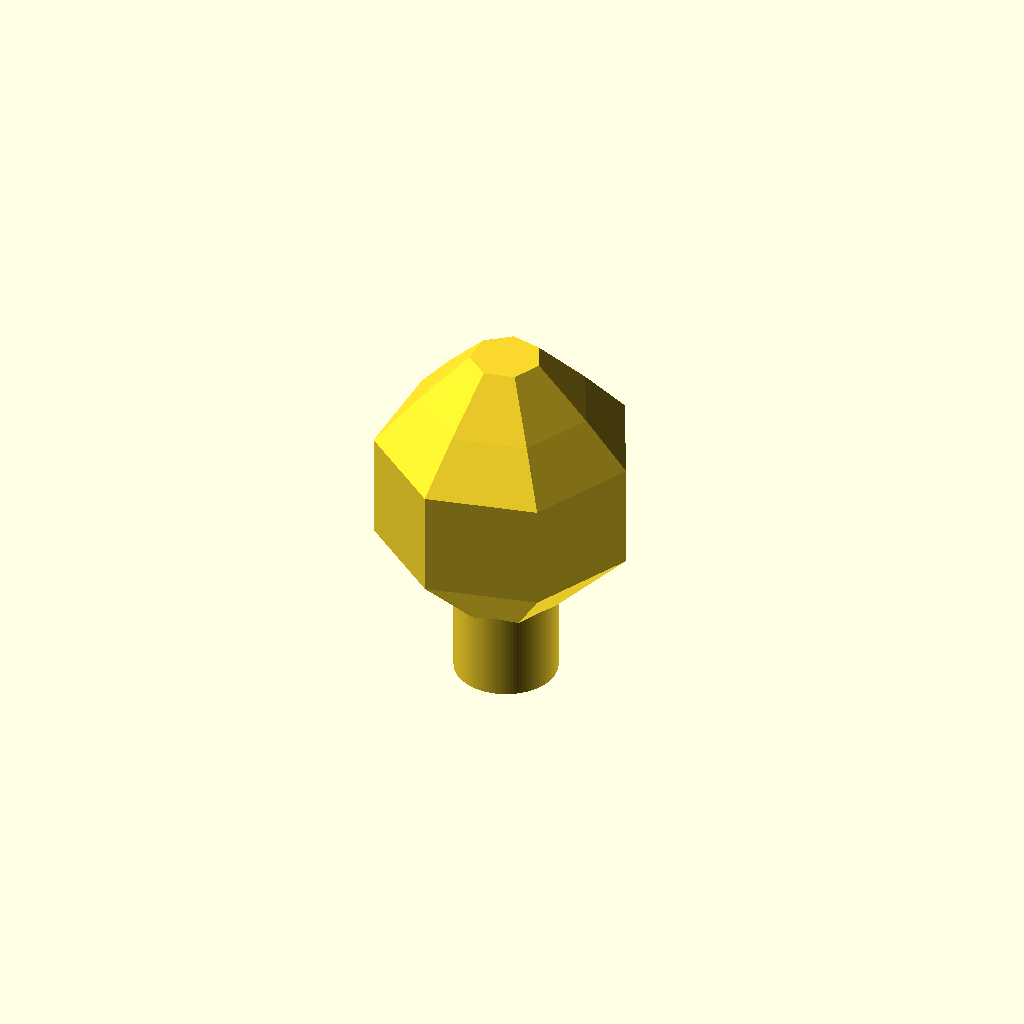
Cell 1: the model at its default parameters.
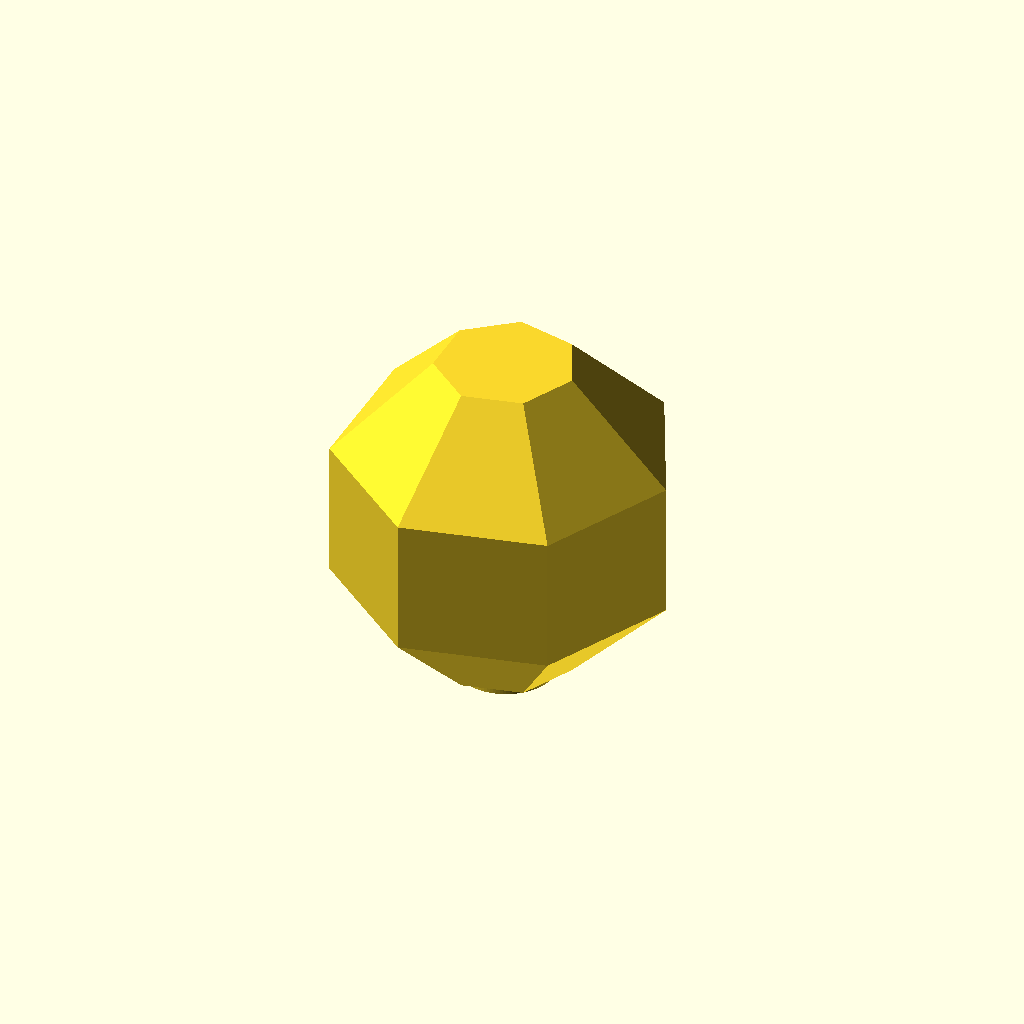
Cell 2 — top set to 20, the other parameters unchanged.
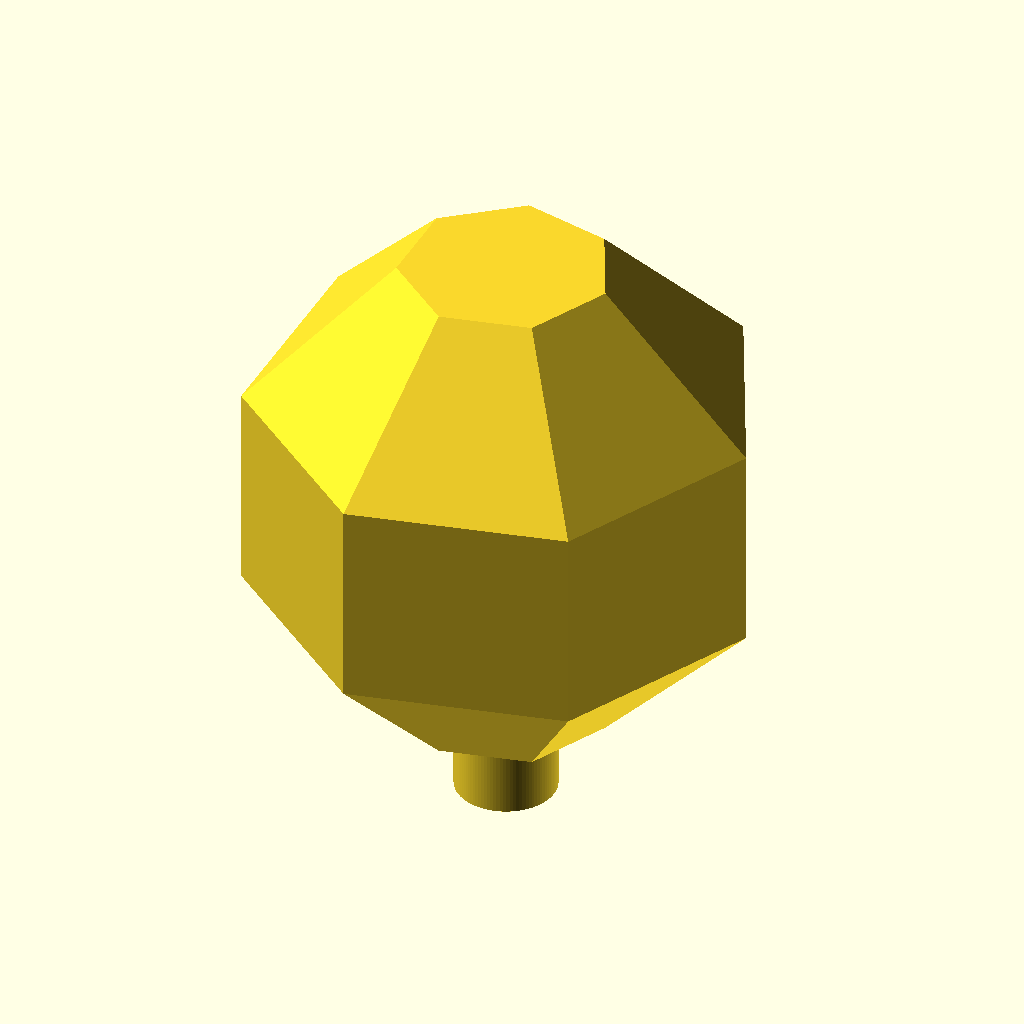
Cell 3: the same model with bottom = 30.
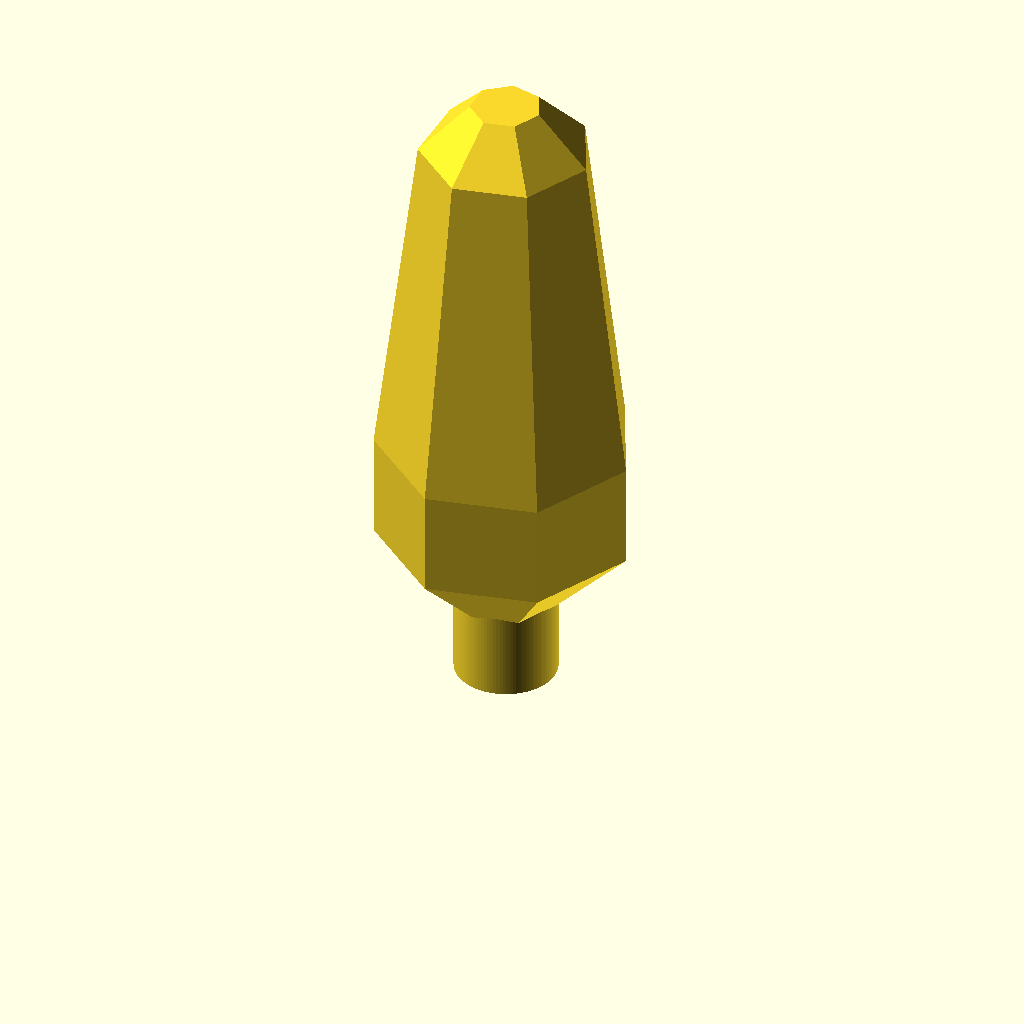
Cell 4: the same model with height = 32.
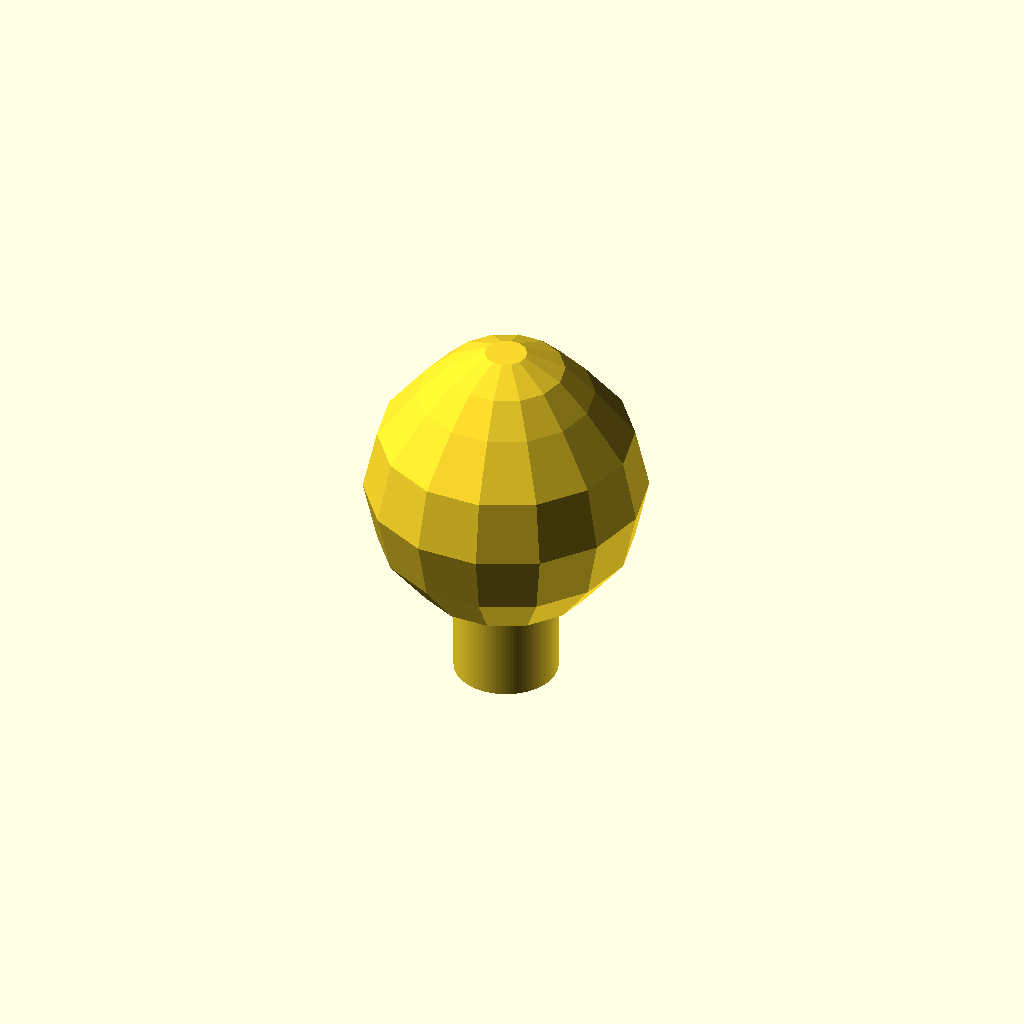
Cell 5 — facets set to 14, the other parameters unchanged.
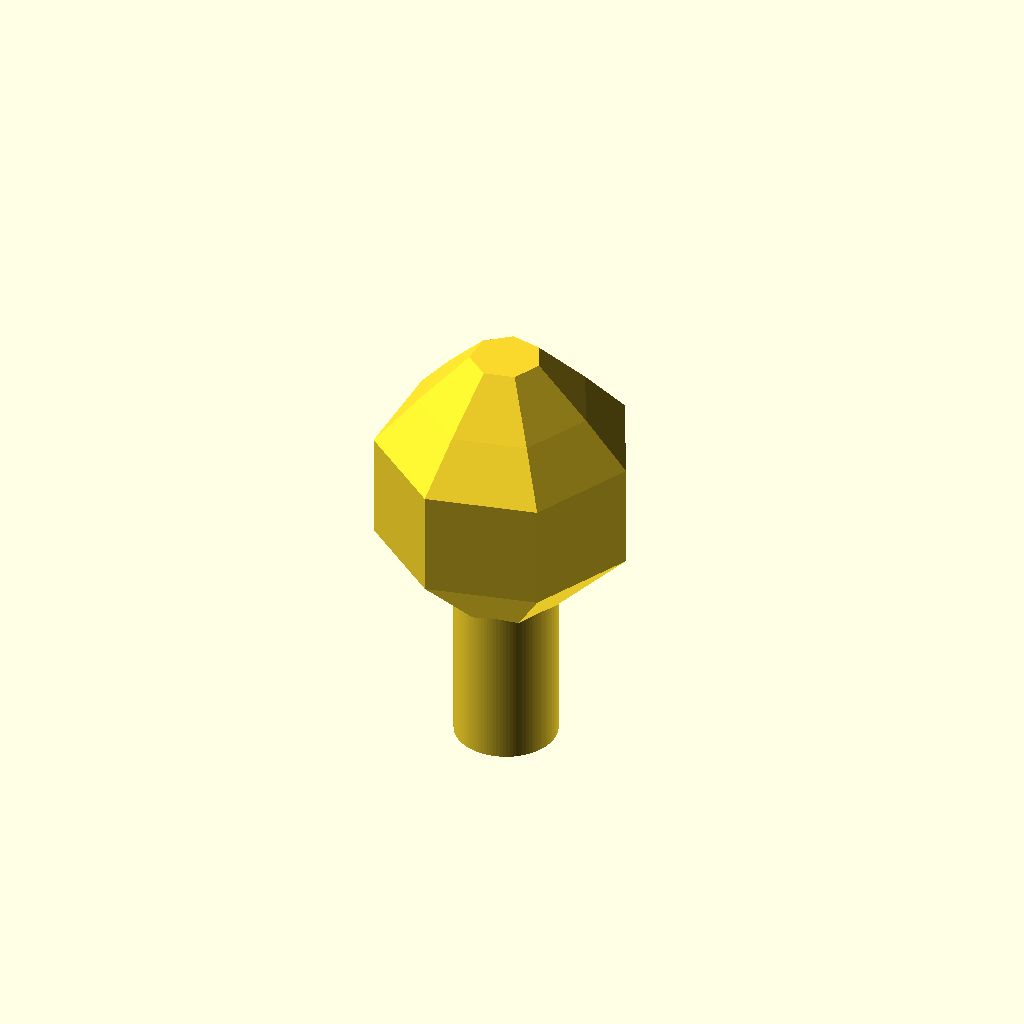
Cell 6: the same model with baselen = 8.
One fixed orthographic camera (rotation 55°, 0°, 25°; colour scheme Cornfield) for every cell.
The OpenSCAD source (Bigclive/christmas-lights.scad):

//Globe fairy light cap generator - bigclivedotcom
//Generates an LED cap based on a top and bottom
//diameter with flat sides.
//Suggested default values are in brackets.
//ADJUST THESE VARIABLES FOR GLOBE SHAPE AND SIZE
top=10;      //Diameter of globe at top (6)
bottom=15;  //Diameter of globe at base (20)
height=16;  //length of lamp (40)
facets=7;  //Number of facets around lamp (12 at first)
//More facets equals MUCH longer processing time!

//ADJUST THESE VARIABLES FOR BASE DIMENSIONS
baselen=4; //Length of base outside globe (4)
inside=3.5;   //Internal diameter of base (5.5)
led=3;      //LED HOLE diameter (5)

//Don't touch variables below this line
$fn=facets;
toprad=top/2;
botrad=bottom/2;
outside=inside+2;
base=baselen+5; 
difference() {
    union() {
        difference() {
            union() {
                //Outside shell of globe
                hull() {
                    //base of globe
                    sphere(r=botrad);
                    //top of globe
                    translate([0,0,height-toprad-botrad])
                        sphere(r=toprad);
                }
            }
            //Inside hollow of globe
            hull() {
                //base of globe
                sphere(r=botrad-1);
                //top of globe
                translate([0,0,height-toprad-botrad])
                    sphere(r=toprad-1);
            }
        }
        //LED base cylinder
        translate([0,0,0-botrad-(base-5)])
            cylinder(h=base,d1=outside,d2=outside,$fn=100);
        //LED base dome
        translate([0,0,0-botrad+5])
            cylinder(h=(outside-led)/2,d1=outside,d2=led+1,$fn=100);
    }
    //LED base interior
    translate([0,0,0-botrad-(base-5)-.01])
        cylinder(h=base+.02,d1=inside,d2=inside,$fn=100);
    //LED dome interior
    translate([0,0,0-botrad+5])
        cylinder(h=(outside-led)/2-1,d1=inside,d2=led,$fn=100);
    //LED hole
    translate([0,0,0-botrad+5])
        cylinder(h=10,d1=led,d2=led,$fn=100);
    //x-ray cube
    //translate([-50,-50,-40])
    //cube([100,50,100]);
}
Parameter table extracted from the source (name, type, default, range or options):
top: number, default 10
bottom: number, default 15
height: number, default 16
facets: number, default 7
baselen: number, default 4
inside: number, default 3.5
led: number, default 3
